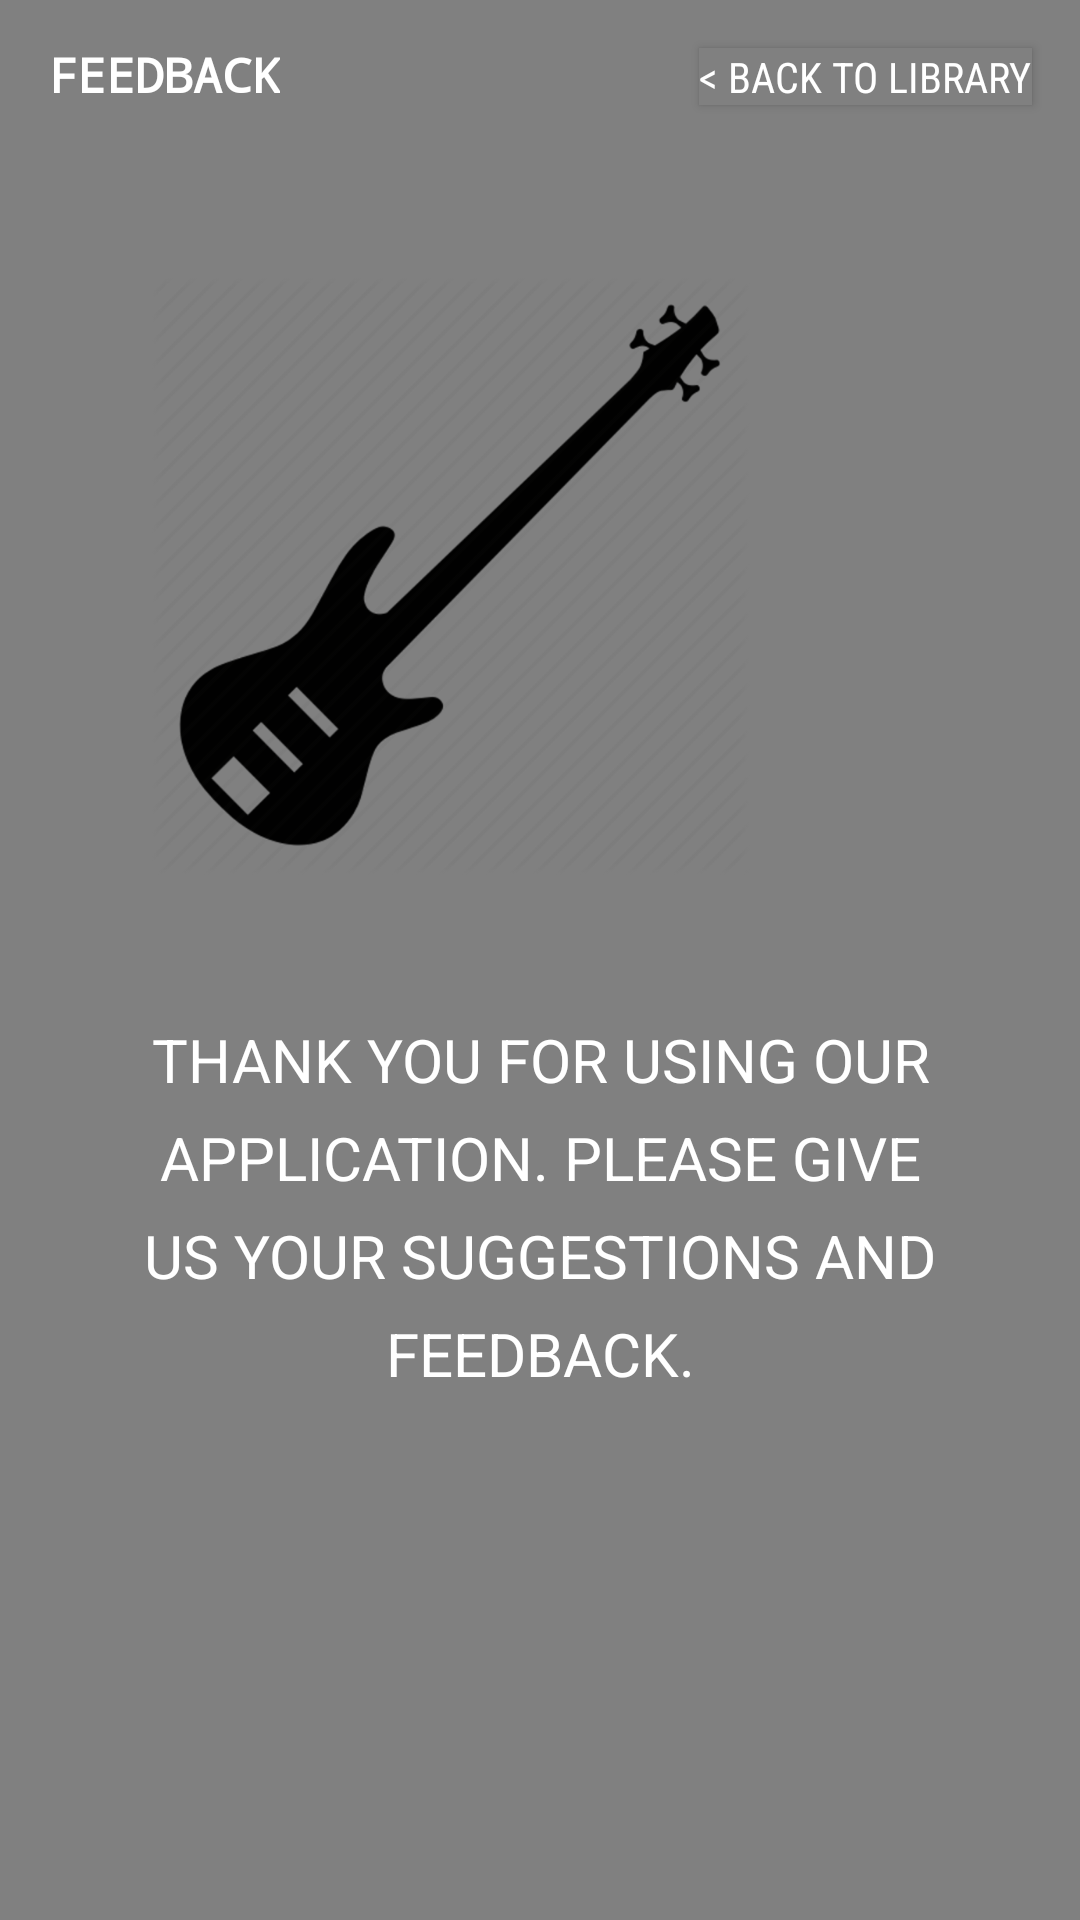

The Android layout XML behind this screen, and the referenced resources:
<!-- AndroidManifest.xml: application theme AppTheme -->
<!-- res/layout/activity_feedback.xml -->
<?xml version="1.0" encoding="utf-8"?>
<LinearLayout xmlns:android="http://schemas.android.com/apk/res/android"
    android:layout_width="match_parent"
    android:layout_height="match_parent"
    android:orientation="vertical">
    <RelativeLayout
        android:layout_width="match_parent"
        android:layout_height="wrap_content">

        
        <TextView
            style="@style/ActivityPurposeTheme"
            android:text="@string/feedback_activity_purpose"/>

        
        <Button
            android:id="@+id/button_to_main_activity"
            style="@style/ButtonTheme"
            android:text="@string/back_button"/>
    </RelativeLayout>

    
    <ImageView
        android:layout_width="200dp"
        android:layout_height="wrap_content"
        android:layout_marginLeft="50dp"
        android:layout_marginTop="20dp"
        android:layout_marginBottom="20dp"
        android:src="@drawable/guitar"
        android:background="@color/windowBackground"/>

    
    <TextView
        android:layout_width="match_parent"
        android:layout_height="wrap_content"
        android:lineSpacingExtra="9dp"
        android:gravity="center_horizontal"
        android:text="@string/thank_you"
        android:maxLines="20"
        android:textAllCaps="true"
        android:textSize="20sp"/>
</LinearLayout>
<!-- resources referenced by this layout -->
<resources>
  <color name="windowBackground">#808080</color>
  <!-- drawable guitar: png bitmap (drawable-hdpi, 18054 bytes) -->
  <string name="back_button">&lt; Back to library</string>
  <string name="feedback_activity_purpose">Feedback</string>
  <string name="thank_you">Thank you for using our application. Please give us your suggestions and feedback.</string>
  <style name="ActivityPurposeTheme">
          <item name="android:layout_width">wrap_content</item>
          <item name="android:layout_height">wrap_content</item>
          <item name="android:paddingTop">14dp</item>
          <item name="android:paddingBottom">8dp</item>
          <item name="android:textSize">16sp</item>
          <item name="android:textAllCaps">true</item>
          <item name="android:fontFamily">monospace</item>
          <item name="android:textStyle">bold</item>
      </style>
  <style name="ButtonTheme">
          <item name="android:layout_width">wrap_content</item>
          <item name="android:layout_height">wrap_content</item>
          <item name="android:layout_alignParentEnd">true</item>
          <item name="android:layout_marginRight">16dp</item>
          <item name="android:layout_marginTop">16dp</item>
          <item name="android:minHeight">0dp</item>
          <item name="android:minWidth">0dp</item>
          <item name="android:textColor">@color/textColor</item>
          <item name="android:background">@color/windowBackground</item>
          <item name="android:fontFamily">sans-serif-condensed </item>
      </style>
  <style name="AppTheme" parent="Theme.AppCompat.Light.DarkActionBar">
          
          <item name="colorPrimary">@color/colorPrimary</item>
          <item name="colorPrimaryDark">@color/colorPrimaryDark</item>
          <item name="colorAccent">@color/colorAccent</item>
          <item name="android:windowBackground">@color/windowBackground</item>
          <item name="android:textViewStyle">@style/MyTextViewStyle</item>
      </style>
  <color name="textColor">#FFFFFF</color>
  <color name="colorPrimary">#4d4d4d</color>
  <color name="colorPrimaryDark">#262626</color>
  <color name="colorAccent">#595959</color>
  <style name="MyTextViewStyle" parent="android:Widget.TextView">
          <item name="android:paddingRight">16dp</item>
          <item name="android:paddingLeft">16dp</item>
          <item name="android:textColor">#FFFFFF</item>
          <item name="android:maxLines">1</item>
      </style>
</resources>
